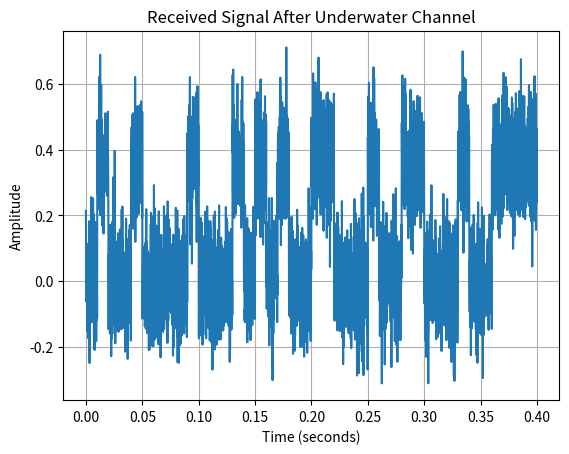

Here is the Python script that generated this plot:
import numpy as np
import matplotlib.pyplot as plt

# PARAMETERS
bit_duration = 0.01   # seconds
fs = 10000            # sampling frequency
distance = 5          # meters
alpha = 0.2           # attenuation coefficient
I0 = 1                # initial intensity

# MESSAGE
msg = "HELLO"

# TEXT -> BINARY
binary_msg = ''.join(format(ord(c), '08b') for c in msg)
binary_bits = np.array(list(binary_msg), dtype=int)

# OOK MODULATION
samples_per_bit = int(bit_duration * fs)
signal = np.repeat(binary_bits, samples_per_bit) * I0

# UNDERWATER ATTENUATION
attenuation = np.exp(-alpha * distance)
received_signal = signal * attenuation

# ADD GAUSSIAN NOISE
noise_power = 0.1
noise = np.random.normal(0, noise_power, received_signal.shape)
received_signal += noise

# DETECTION
threshold = 0.5 * attenuation
received_bits = []

for i in range(len(binary_bits)):
    start = i * samples_per_bit
    end = (i + 1) * samples_per_bit
    sample = np.mean(received_signal[start:end])
    received_bits.append(1 if sample > threshold else 0)

received_bits = np.array(received_bits)

# BINARY -> TEXT
received_binary_str = ''.join(received_bits.astype(str))
received_msg = ''.join(chr(int(received_binary_str[i:i+8], 2)) 
                       for i in range(0, len(received_binary_str), 8))

print("Original Message:", msg)
print("Received Message:", received_msg)

# PLOT
t = np.arange(len(received_signal)) / fs
plt.plot(t, received_signal)
plt.title("Received Signal After Underwater Channel")
plt.xlabel("Time (seconds)")
plt.ylabel("Amplitude")
plt.grid(True)
plt.show()
